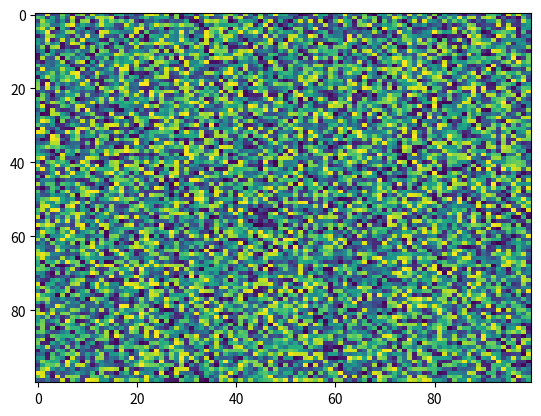

Python code for this plot:
import matplotlib.pyplot as plt
import numpy as np
X = np.random.rand(100, 100)
plt.imshow(X, 'viridis', None, filterrad=4.0, vmin=None, alpha=None, interpolation='nearest', aspect='auto', filternorm=True, resample=None, interpolation_stage=None)
